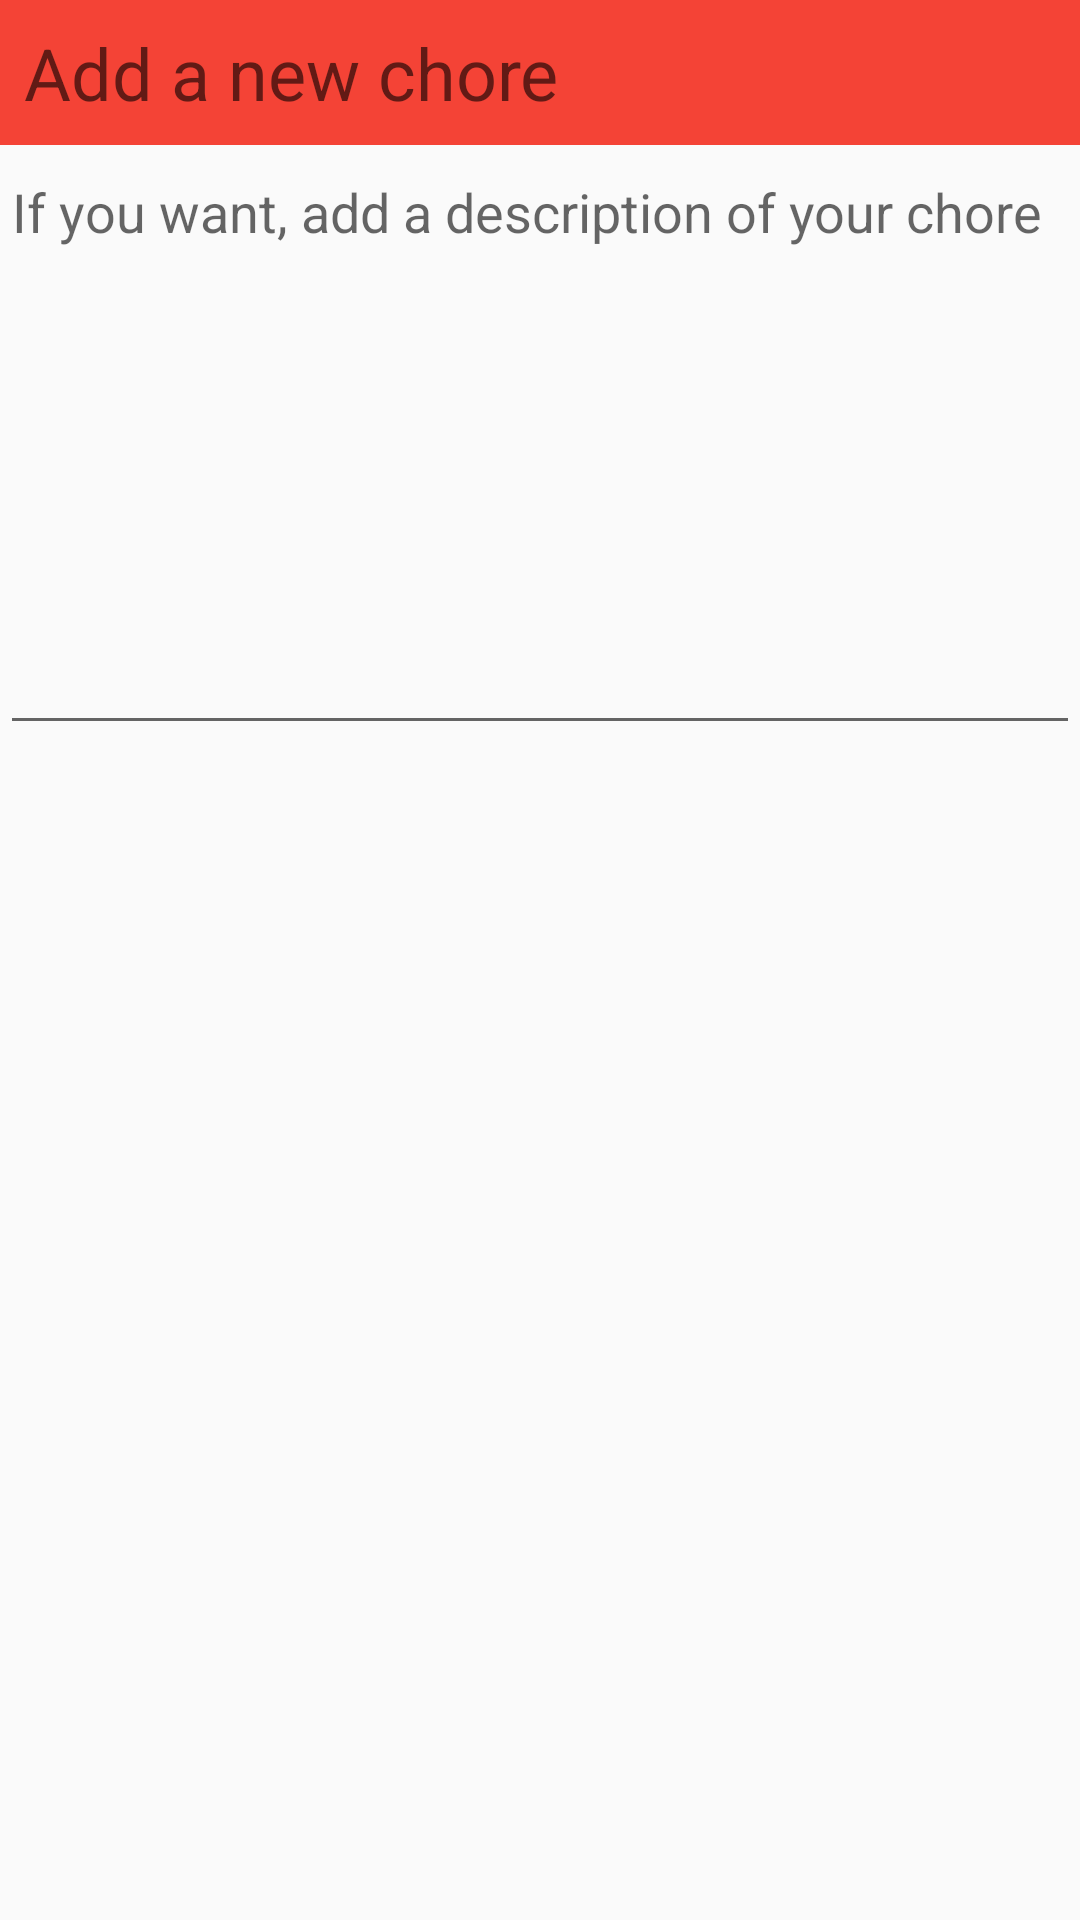

Reconstruct the res/layout file that produces this screen, plus the resources it refers to.
<!-- AndroidManifest.xml: application theme AppTheme -->
<!-- res/layout/new_dialog.xml -->
<?xml version="1.0" encoding="utf-8"?>

<LinearLayout xmlns:android="http://schemas.android.com/apk/res/android"
    android:orientation="vertical"
    android:layout_width="wrap_content"
    android:layout_height="wrap_content">

    <EditText
        android:id="@+id/new_title"
        android:layout_width="match_parent"
        android:layout_height="wrap_content"
        android:inputType="text"
        android:textAppearance="@style/Base.TextAppearance.AppCompat.Headline"
        android:hint="@string/new_title"
        android:background="@color/colorPrimary"
        android:padding="8dp"/>

    <EditText
        android:id="@+id/new_subject"
        android:layout_width="match_parent"
        android:layout_height="200dp"
        android:inputType="textMultiLine"
        android:gravity="top|start"
        android:hint="@string/new_body"
        android:scrollbars="vertical"/>

</LinearLayout>
<!-- resources referenced by this layout -->
<resources>
  <color name="colorPrimary">#F44336</color>
  <string name="new_body">If you want, add a description of your chore</string>
  <string name="new_title">Add a new chore</string>
  <style name="AppTheme" parent="Theme.AppCompat.Light.DarkActionBar">
          
          <item name="colorPrimary">@color/colorPrimary</item>
          <item name="colorPrimaryDark">@color/colorPrimaryDark</item>
          <item name="colorAccent">@color/colorAccent</item>
      </style>
  <color name="colorPrimaryDark">#C62828</color>
  <color name="colorAccent">#B388FF</color>
</resources>
